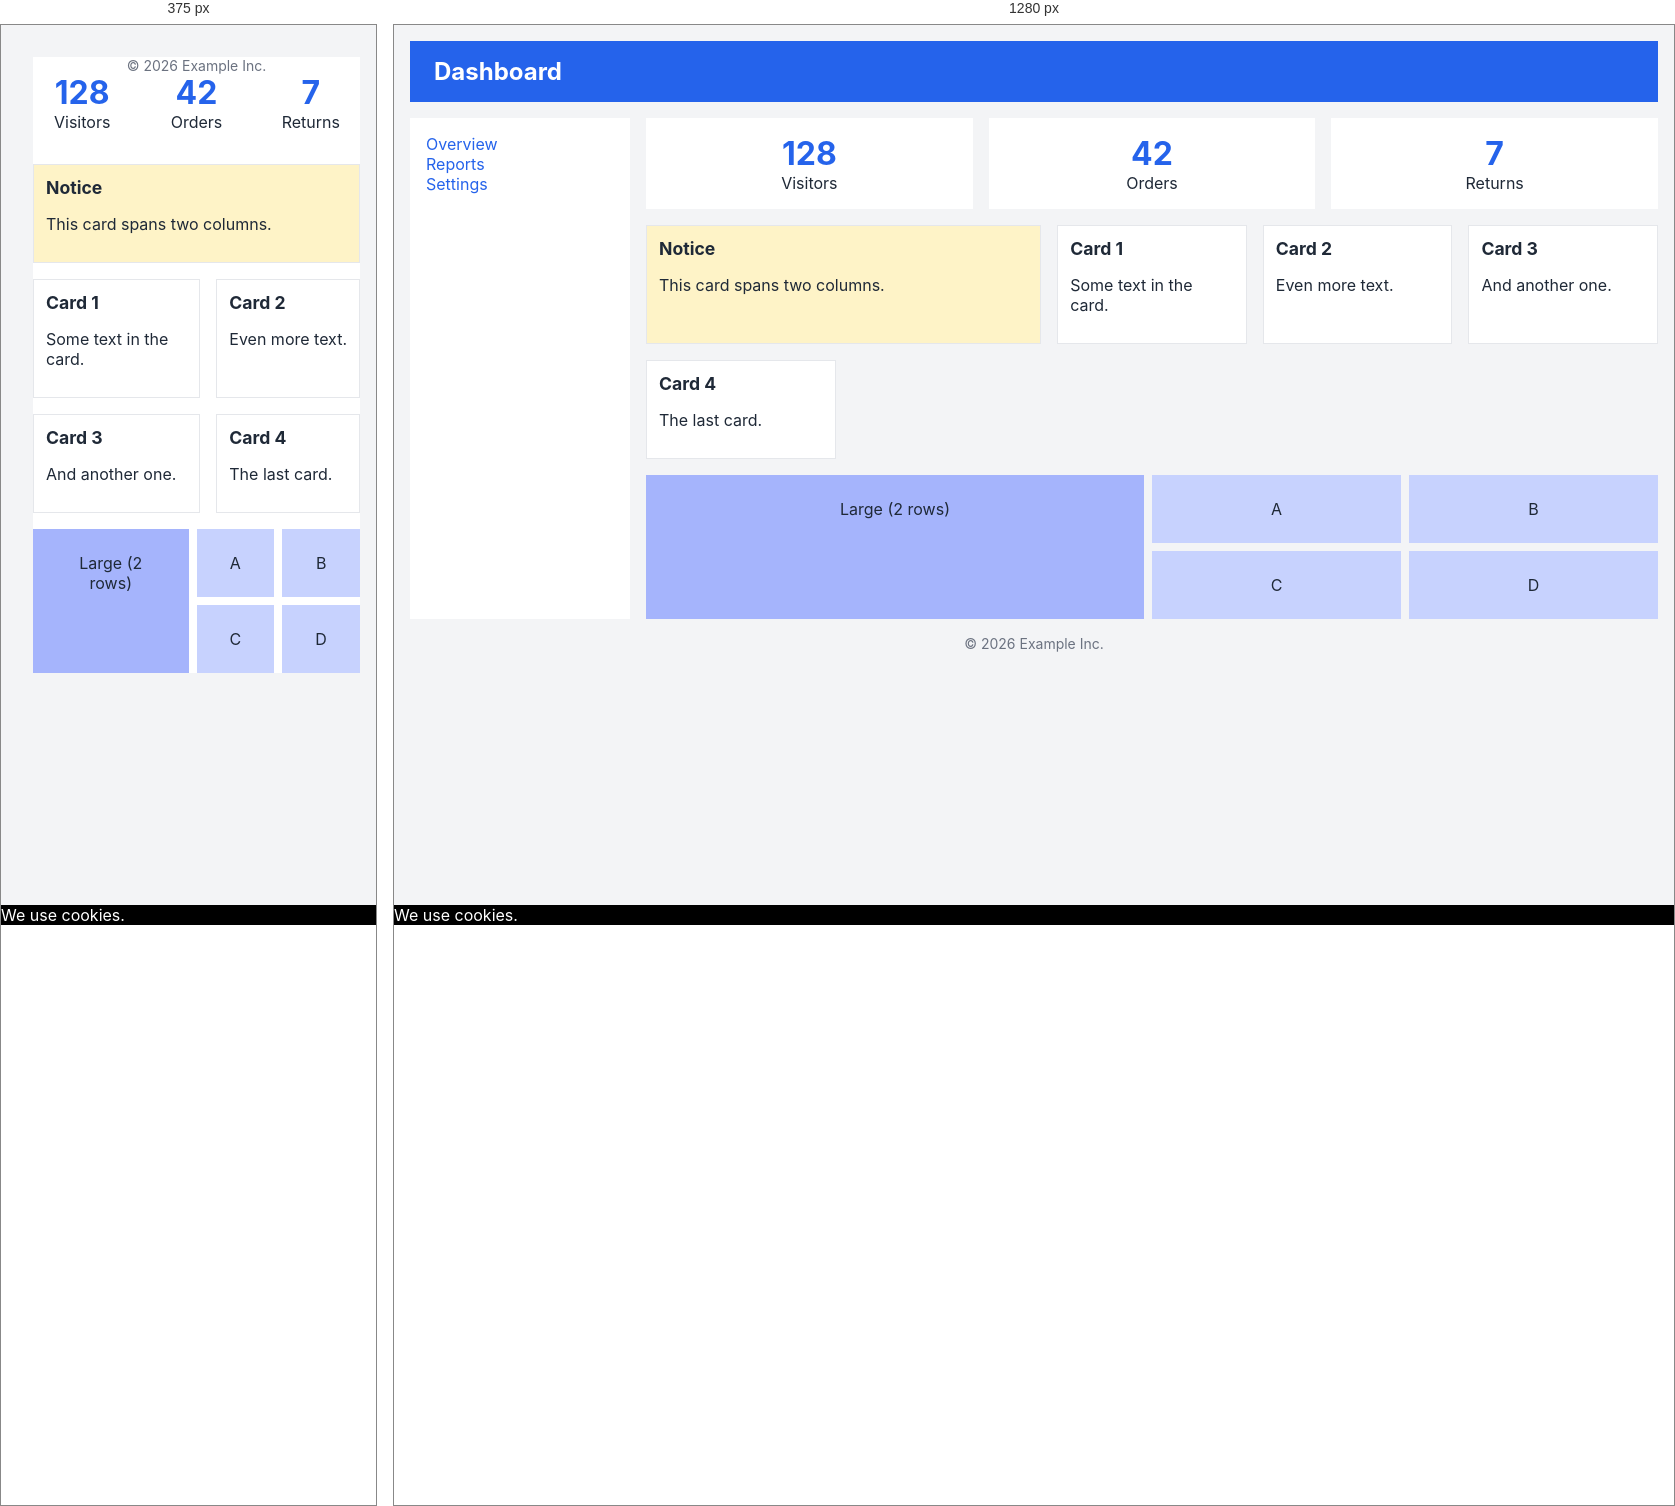
Rendered at 375 px and 1280 px, left to right.

<!-- file: grid.html -->
<!DOCTYPE html>
<html lang="en">
<head>
<meta charset="utf-8">
<meta name="viewport" content="width=device-width, initial-scale=1">
<title>Grid test page</title>
<style>
  :root {
    --accent: #2563eb;
    --bg: #f3f4f6;
    --card: #ffffff;
    --text: #1f2937;
    --gap: 16px;
  }
  * { box-sizing: border-box; }
  body {
    margin: 0;
    font-family: Inter, system-ui, -apple-system, "Segoe UI", sans-serif;
    font-size: 16px;
    color: var(--text);
    background: var(--bg);
  }
  /* Mobile first: everything stacked */
  .page { display: grid; gap: var(--gap); padding: var(--gap); }
  @media (min-width: 720px) {
    .page {
      grid-template-columns: 220px 1fr;
      grid-template-areas:
        "head head"
        "side main"
        "foot foot";
    }
  }
  header { grid-area: head; background: var(--accent); color: #fff; padding: 16px 24px; }
  header h1 { margin: 0; font-size: 1.5rem; }
  aside { grid-area: side; background: var(--card); padding: 16px; }
  aside ul { list-style: none; padding: 0; margin: 0; }
  aside a { color: var(--accent); text-decoration: none; }
  main { grid-area: main; }
  footer { grid-area: foot; text-align: center; color: #6b7280; font-size: 0.875rem; }

  .stats { display: grid; grid-template-columns: repeat(3, 1fr); gap: var(--gap); }
  .stat { background: var(--card); padding: 16px; text-align: center; }
  .stat strong { display: block; font-size: 2rem; color: var(--accent); }

  .cards {
    display: grid;
    grid-template-columns: repeat(auto-fill, minmax(160px, 1fr));
    gap: var(--gap);
    margin-top: var(--gap);
  }
  .card { background: var(--card); padding: 12px; border: 1px solid #e5e7eb; }
  .card h3 { margin: 0 0 8px; font-size: 1.1rem; }
  .card.wide { grid-column: span 2; background: #fef3c7; }

  .gallery {
    display: grid;
    grid-template-columns: 2fr 1fr 1fr;
    gap: 8px;
    margin-top: var(--gap);
  }
  .gallery div { background: #c7d2fe; padding: 24px; text-align: center; }
  .gallery .big { grid-row: 1 / 3; background: #a5b4fc; }
  .sr-only { position: absolute; width: 1px; height: 1px; overflow: hidden; }
  .cookie { position: fixed; bottom: 0; left: 0; right: 0; background: #000; color: #fff; }
</style>
<script>console.log("will be removed");</script>
</head>
<body>
<div class="page">
  <header><h1>Dashboard</h1><span class="sr-only">Screen readers only</span></header>
  <aside>
    <nav>
      <ul>
        <li><a href="/overview">Overview</a></li>
        <li><a href="/reports">Reports</a></li>
        <li><a href="/settings">Settings</a></li>
      </ul>
    </nav>
  </aside>
  <main>
    <section class="stats">
      <div class="stat"><strong>128</strong>Visitors</div>
      <div class="stat"><strong>42</strong>Orders</div>
      <div class="stat"><strong>7</strong>Returns</div>
    </section>
    <section class="cards">
      <article class="card wide"><h3>Notice</h3><p>This card spans two columns.</p></article>
      <article class="card"><h3>Card 1</h3><p>Some text in the card.</p></article>
      <article class="card"><h3>Card 2</h3><p>Even more text.</p></article>
      <article class="card"><h3>Card 3</h3><p>And another one.</p></article>
      <article class="card"><h3>Card 4</h3><p>The last card.</p></article>
    </section>
    <section class="gallery">
      <div class="big">Large (2 rows)</div>
      <div>A</div><div>B</div><div>C</div><div>D</div>
    </section>
  </main>
  <footer>&copy; 2026 Example Inc.</footer>
</div>
<div class="cookie">We use cookies.</div>
</body>
</html>